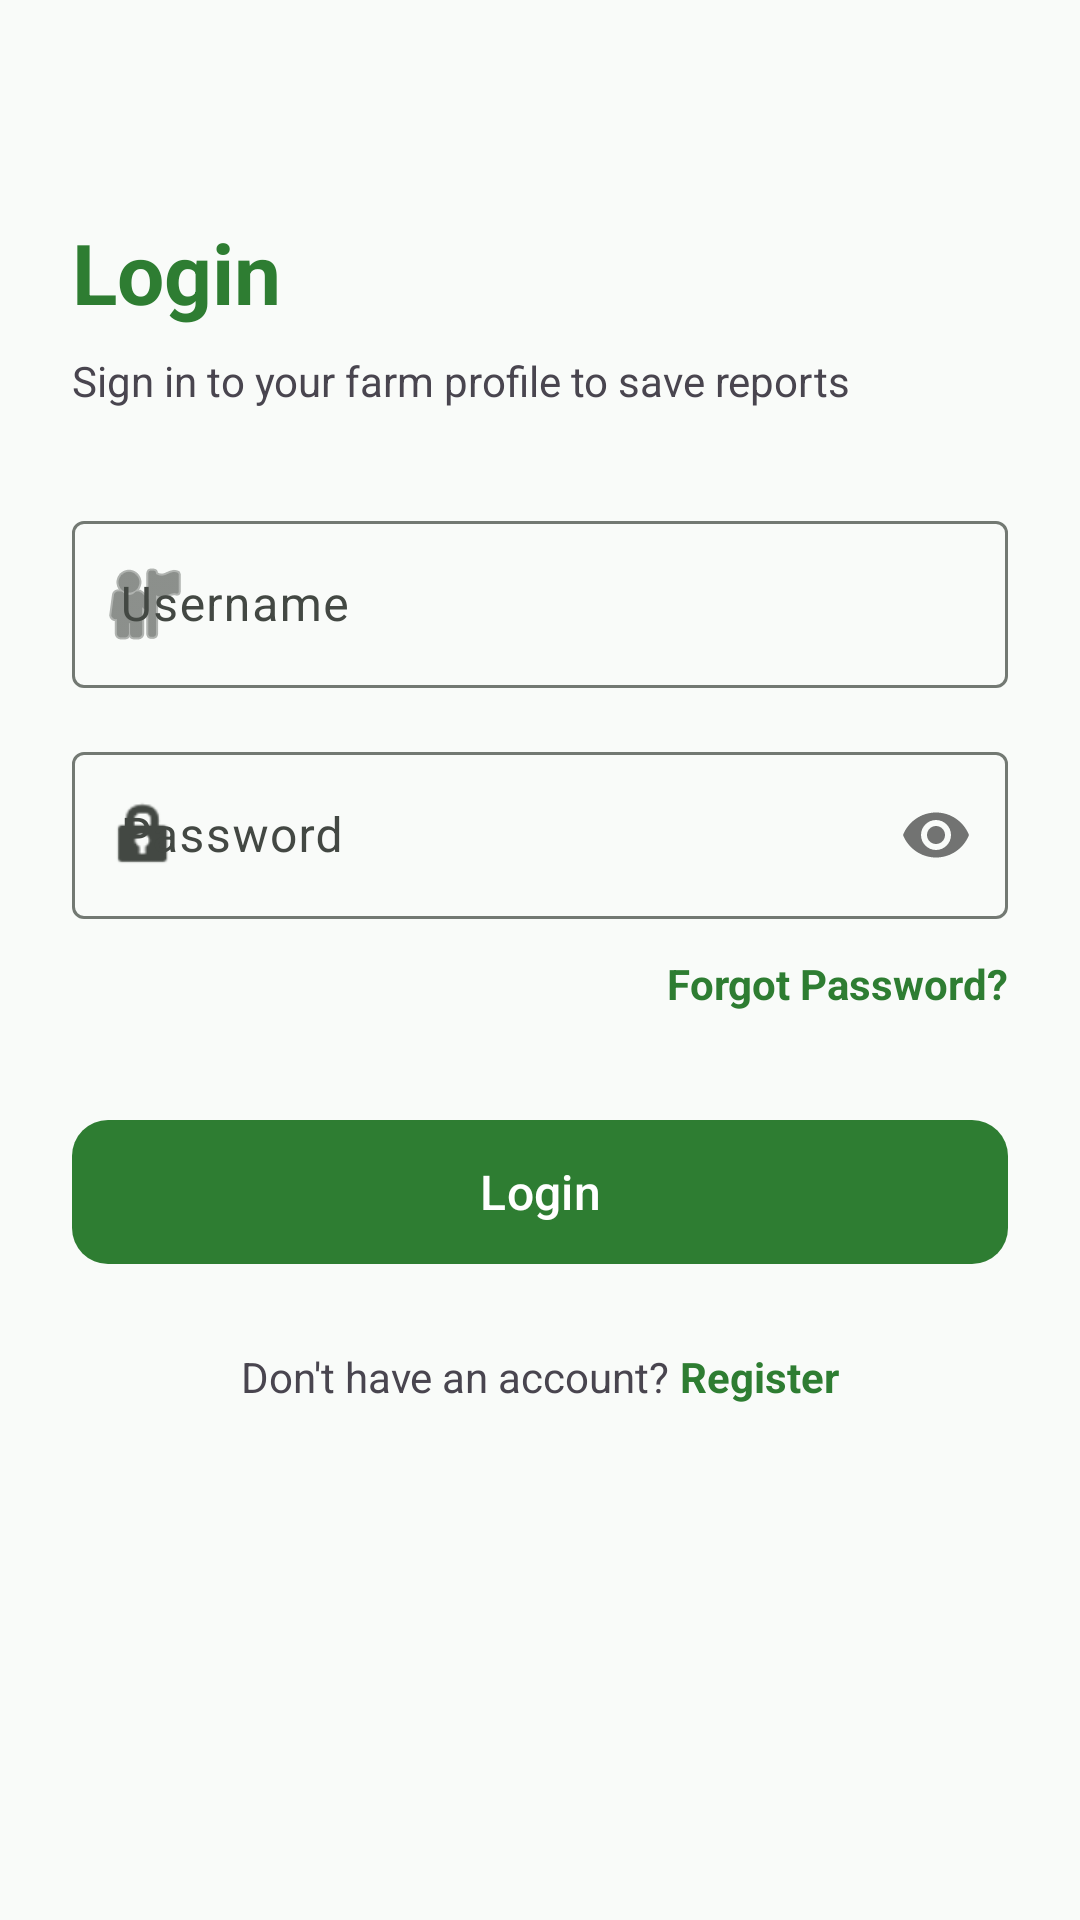

This screen was rendered from an Android layout file. Write that file and the resources it references.
<!-- AndroidManifest.xml: application theme Theme.RubberLeafDiseaseDetection -->
<!-- res/layout/fragment_login.xml -->
<?xml version="1.0" encoding="utf-8"?>
<ScrollView xmlns:android="http://schemas.android.com/apk/res/android"
    xmlns:app="http://schemas.android.com/apk/res-auto"
    xmlns:tools="http://schemas.android.com/tools"
    android:layout_width="match_parent"
    android:layout_height="match_parent"
    android:fillViewport="true"
    android:background="?android:windowBackground">

    <androidx.constraintlayout.widget.ConstraintLayout
        android:layout_width="match_parent"
        android:layout_height="wrap_content"
        android:padding="24dp">

        <TextView
            android:id="@+id/tv_login_title"
            android:layout_width="wrap_content"
            android:layout_height="wrap_content"
            android:layout_marginTop="48dp"
            android:text="@string/btn_login"
            android:textColor="@color/primary"
            android:textSize="28sp"
            android:textStyle="bold"
            app:layout_constraintStart_toStartOf="parent"
            app:layout_constraintTop_toTopOf="parent" />

        <TextView
            android:id="@+id/tv_login_subtitle"
            android:layout_width="wrap_content"
            android:layout_height="wrap_content"
            android:layout_marginTop="8dp"
            android:text="Sign in to your farm profile to save reports"
            android:textColor="?android:attr/textColorSecondary"
            android:textSize="14sp"
            app:layout_constraintStart_toStartOf="parent"
            app:layout_constraintTop_toBottomOf="@id/tv_login_title" />

        
        <com.google.android.material.textfield.TextInputLayout
            android:id="@+id/til_username"
            style="@style/Widget.Material3.TextInputLayout.OutlinedBox"
            android:layout_width="match_parent"
            android:layout_height="wrap_content"
            android:layout_marginTop="32dp"
            android:hint="@string/label_username"
            app:startIconDrawable="@android:drawable/ic_menu_myplaces"
            app:layout_constraintTop_toBottomOf="@id/tv_login_subtitle">

            <com.google.android.material.textfield.TextInputEditText
                android:id="@+id/et_username"
                android:layout_width="match_parent"
                android:layout_height="wrap_content"
                android:inputType="text" />
        </com.google.android.material.textfield.TextInputLayout>

        
        <com.google.android.material.textfield.TextInputLayout
            android:id="@+id/til_password"
            style="@style/Widget.Material3.TextInputLayout.OutlinedBox"
            android:layout_width="match_parent"
            android:layout_height="wrap_content"
            android:layout_marginTop="16dp"
            android:hint="@string/label_password"
            app:passwordToggleEnabled="true"
            app:startIconDrawable="@android:drawable/ic_lock_idle_lock"
            app:layout_constraintTop_toBottomOf="@id/til_username">

            <com.google.android.material.textfield.TextInputEditText
                android:id="@+id/et_password"
                android:layout_width="match_parent"
                android:layout_height="wrap_content"
                android:inputType="textPassword" />
        </com.google.android.material.textfield.TextInputLayout>

        
        <TextView
            android:id="@+id/tv_forgot_password"
            android:layout_width="wrap_content"
            android:layout_height="wrap_content"
            android:layout_marginTop="12dp"
            android:text="@string/btn_forgot_password"
            android:textColor="@color/primary"
            android:textSize="14sp"
            android:textStyle="bold"
            app:layout_constraintEnd_toEndOf="parent"
            app:layout_constraintTop_toBottomOf="@id/til_password" />

        
        <com.google.android.material.button.MaterialButton
            android:id="@+id/btn_login"
            android:layout_width="match_parent"
            android:layout_height="56dp"
            android:layout_marginTop="32dp"
            android:text="@string/btn_login"
            android:textSize="16sp"
            app:cornerRadius="12dp"
            app:layout_constraintTop_toBottomOf="@id/tv_forgot_password" />

        
        <LinearLayout
            android:layout_width="wrap_content"
            android:layout_height="wrap_content"
            android:layout_marginTop="24dp"
            android:orientation="horizontal"
            app:layout_constraintEnd_toEndOf="parent"
            app:layout_constraintStart_toStartOf="parent"
            app:layout_constraintTop_toBottomOf="@id/btn_login">

            <TextView
                android:layout_width="wrap_content"
                android:layout_height="wrap_content"
                android:text="Don't have an account? "
                android:textColor="?android:attr/textColorSecondary"
                android:textSize="14sp" />

            <TextView
                android:id="@+id/tv_register"
                android:layout_width="wrap_content"
                android:layout_height="wrap_content"
                android:text="@string/btn_register"
                android:textColor="@color/primary"
                android:textSize="14sp"
                android:textStyle="bold" />
        </LinearLayout>

    </androidx.constraintlayout.widget.ConstraintLayout>
</ScrollView>
<!-- resources referenced by this layout -->
<resources>
  <color name="primary">#2E7D32</color>
  <string name="btn_forgot_password">Forgot Password?</string>
  <string name="btn_login">Login</string>
  <string name="btn_register">Register</string>
  <string name="label_password">Password</string>
  <string name="label_username">Username</string>
  <style name="Theme.RubberLeafDiseaseDetection" parent="Theme.Material3.DayNight.NoActionBar">
          
          <item name="colorPrimary">@color/primary</item>
          <item name="colorOnPrimary">@color/on_primary</item>
          
          
          <item name="colorSecondary">@color/secondary</item>
          <item name="colorOnSecondary">@color/on_secondary</item>
          
          
          <item name="android:statusBarColor">@color/primary_variant</item>
          <item name="android:windowBackground">@color/background</item>
          <item name="colorSurface">@color/surface</item>
          <item name="colorOnSurface">@color/on_surface</item>
          <item name="colorSurfaceVariant">@color/surface_variant</item>
          <item name="colorOnSurfaceVariant">@color/on_surface_variant</item>
          <item name="colorOutline">@color/outline</item>
          
          <item name="colorError">@color/error</item>
          <item name="colorOnError">@color/on_error</item>
      </style>
  <color name="on_primary">#FFFFFF</color>
  <color name="secondary">#81C784</color>
  <color name="on_secondary">#000000</color>
  <color name="primary_variant">#1B5E20</color>
  <color name="background">#F9FBF9</color>
  <color name="surface">#FFFFFF</color>
  <color name="on_surface">#1A1C1A</color>
  <color name="surface_variant">#DFE4DF</color>
  <color name="on_surface_variant">#434843</color>
  <color name="outline">#737973</color>
  <color name="error">#BA1A1A</color>
  <color name="on_error">#FFFFFF</color>
</resources>
